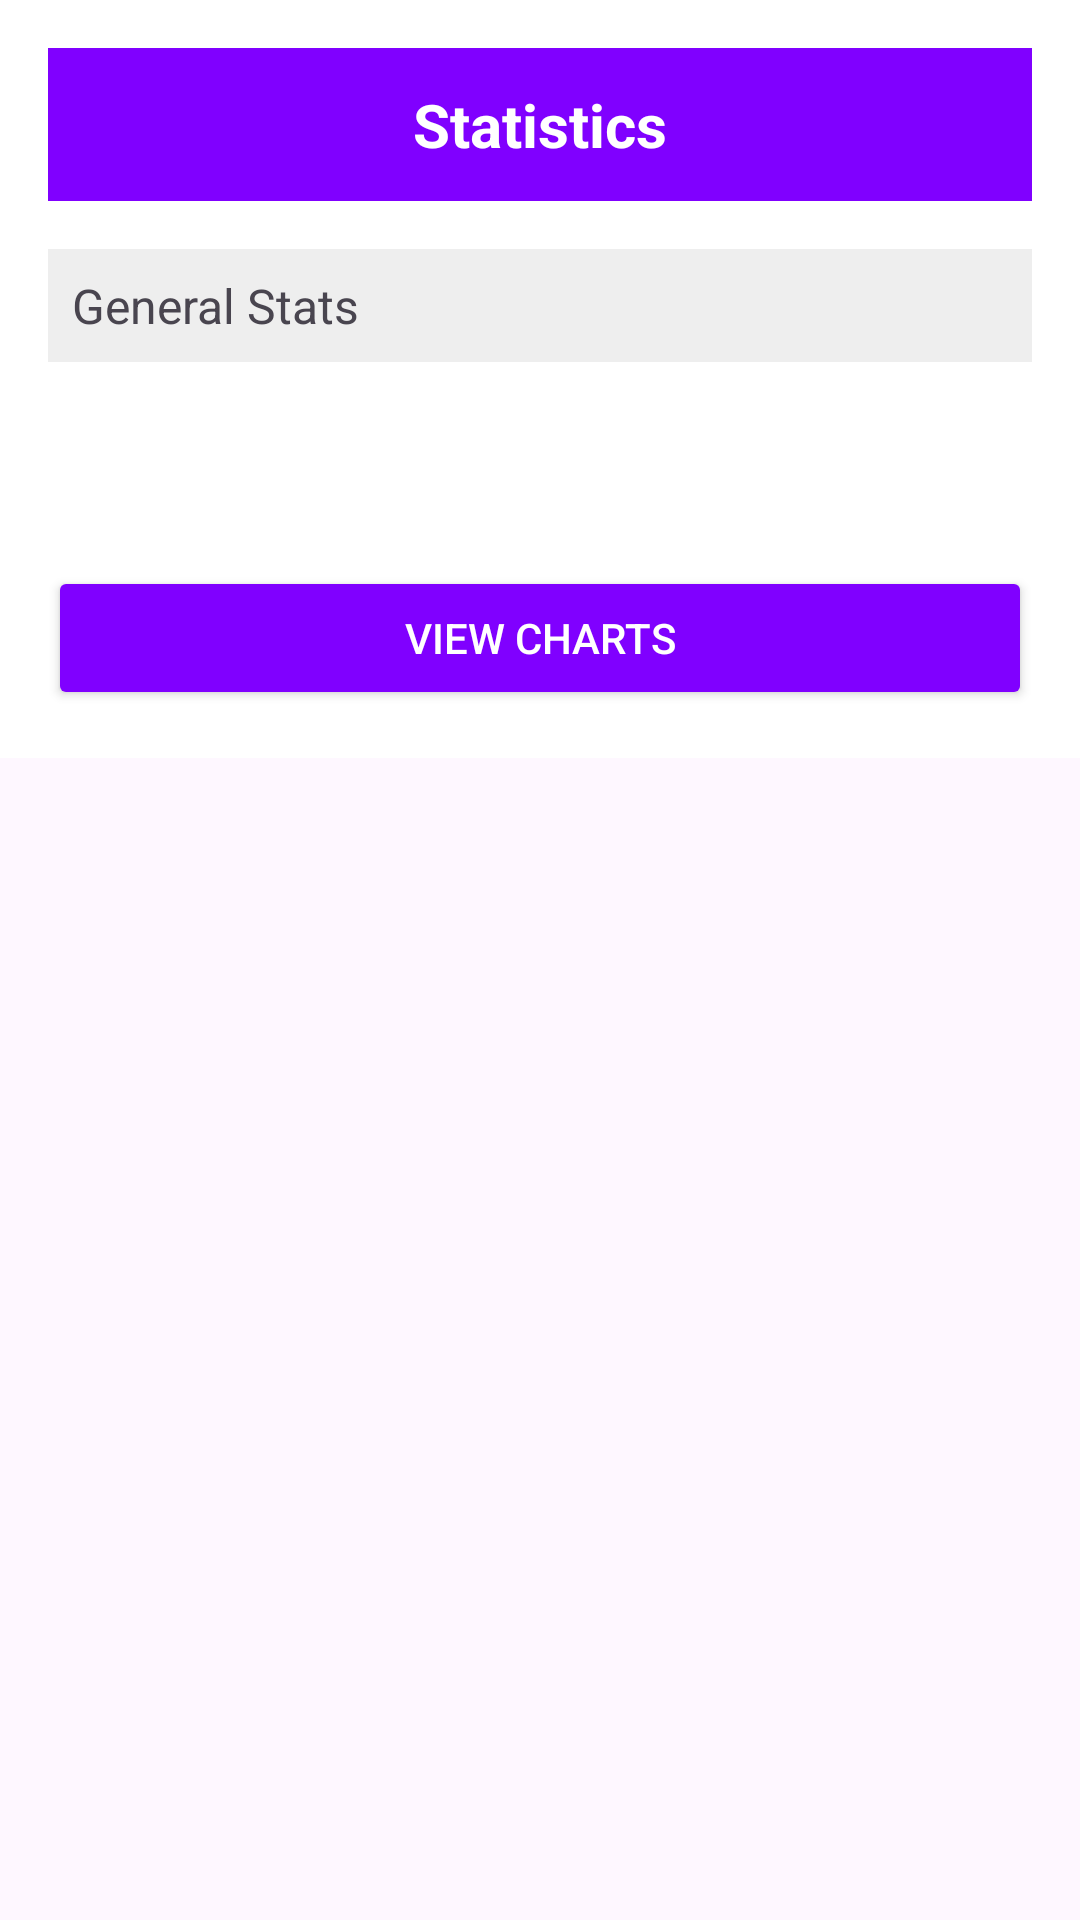

Here is an Android app screen rendered from its layout file. Give the layout XML and the strings, colors and styles it references.
<!-- AndroidManifest.xml: application theme Theme.LutemonApp -->
<!-- res/layout/activity_statistics.xml -->
<?xml version="1.0" encoding="utf-8"?>
<ScrollView xmlns:android="http://schemas.android.com/apk/res/android"
    android:layout_width="match_parent"
    android:layout_height="match_parent">

    <LinearLayout
        android:orientation="vertical"
        android:padding="16dp"
        android:layout_width="match_parent"
        android:layout_height="wrap_content"
        android:background="#FFFFFF">

        
        <TextView
            android:layout_width="match_parent"
            android:layout_height="wrap_content"
            android:text="Statistics"
            android:textSize="20sp"
            android:textStyle="bold"
            android:gravity="center"
            android:padding="12dp"
            android:background="#8000FF"
            android:textColor="#FFFFFF"
            android:layout_marginBottom="16dp" />

        
        <TextView
            android:id="@+id/txtGeneralStats"
            android:layout_width="match_parent"
            android:layout_height="wrap_content"
            android:text="General Stats"
            android:textSize="16sp"
            android:padding="8dp"
            android:background="#EEEEEE"
            android:layout_marginBottom="12dp" />

        
        <LinearLayout
            android:id="@+id/layoutLutemonStats"
            android:orientation="vertical"
            android:layout_width="match_parent"
            android:layout_height="wrap_content" />
        <LinearLayout
            android:id="@+id/chartContainer"
            android:layout_width="match_parent"
            android:layout_height="wrap_content"
            android:orientation="vertical"
            android:padding="16dp" />


        
        <Button
            android:id="@+id/btnViewCharts"
            android:layout_width="match_parent"
            android:layout_height="wrap_content"
            android:text="View Charts"
            android:layout_marginTop="24dp"
            android:backgroundTint="#8000FF"
            android:textColor="#FFFFFF" />
    </LinearLayout>
</ScrollView>
<!-- resources referenced by this layout -->
<resources>
  <style name="Theme.LutemonApp" parent="Base.Theme.LutemonApp" />
  <style name="Base.Theme.LutemonApp" parent="Theme.Material3.DayNight.NoActionBar">
          
          
      </style>
</resources>
